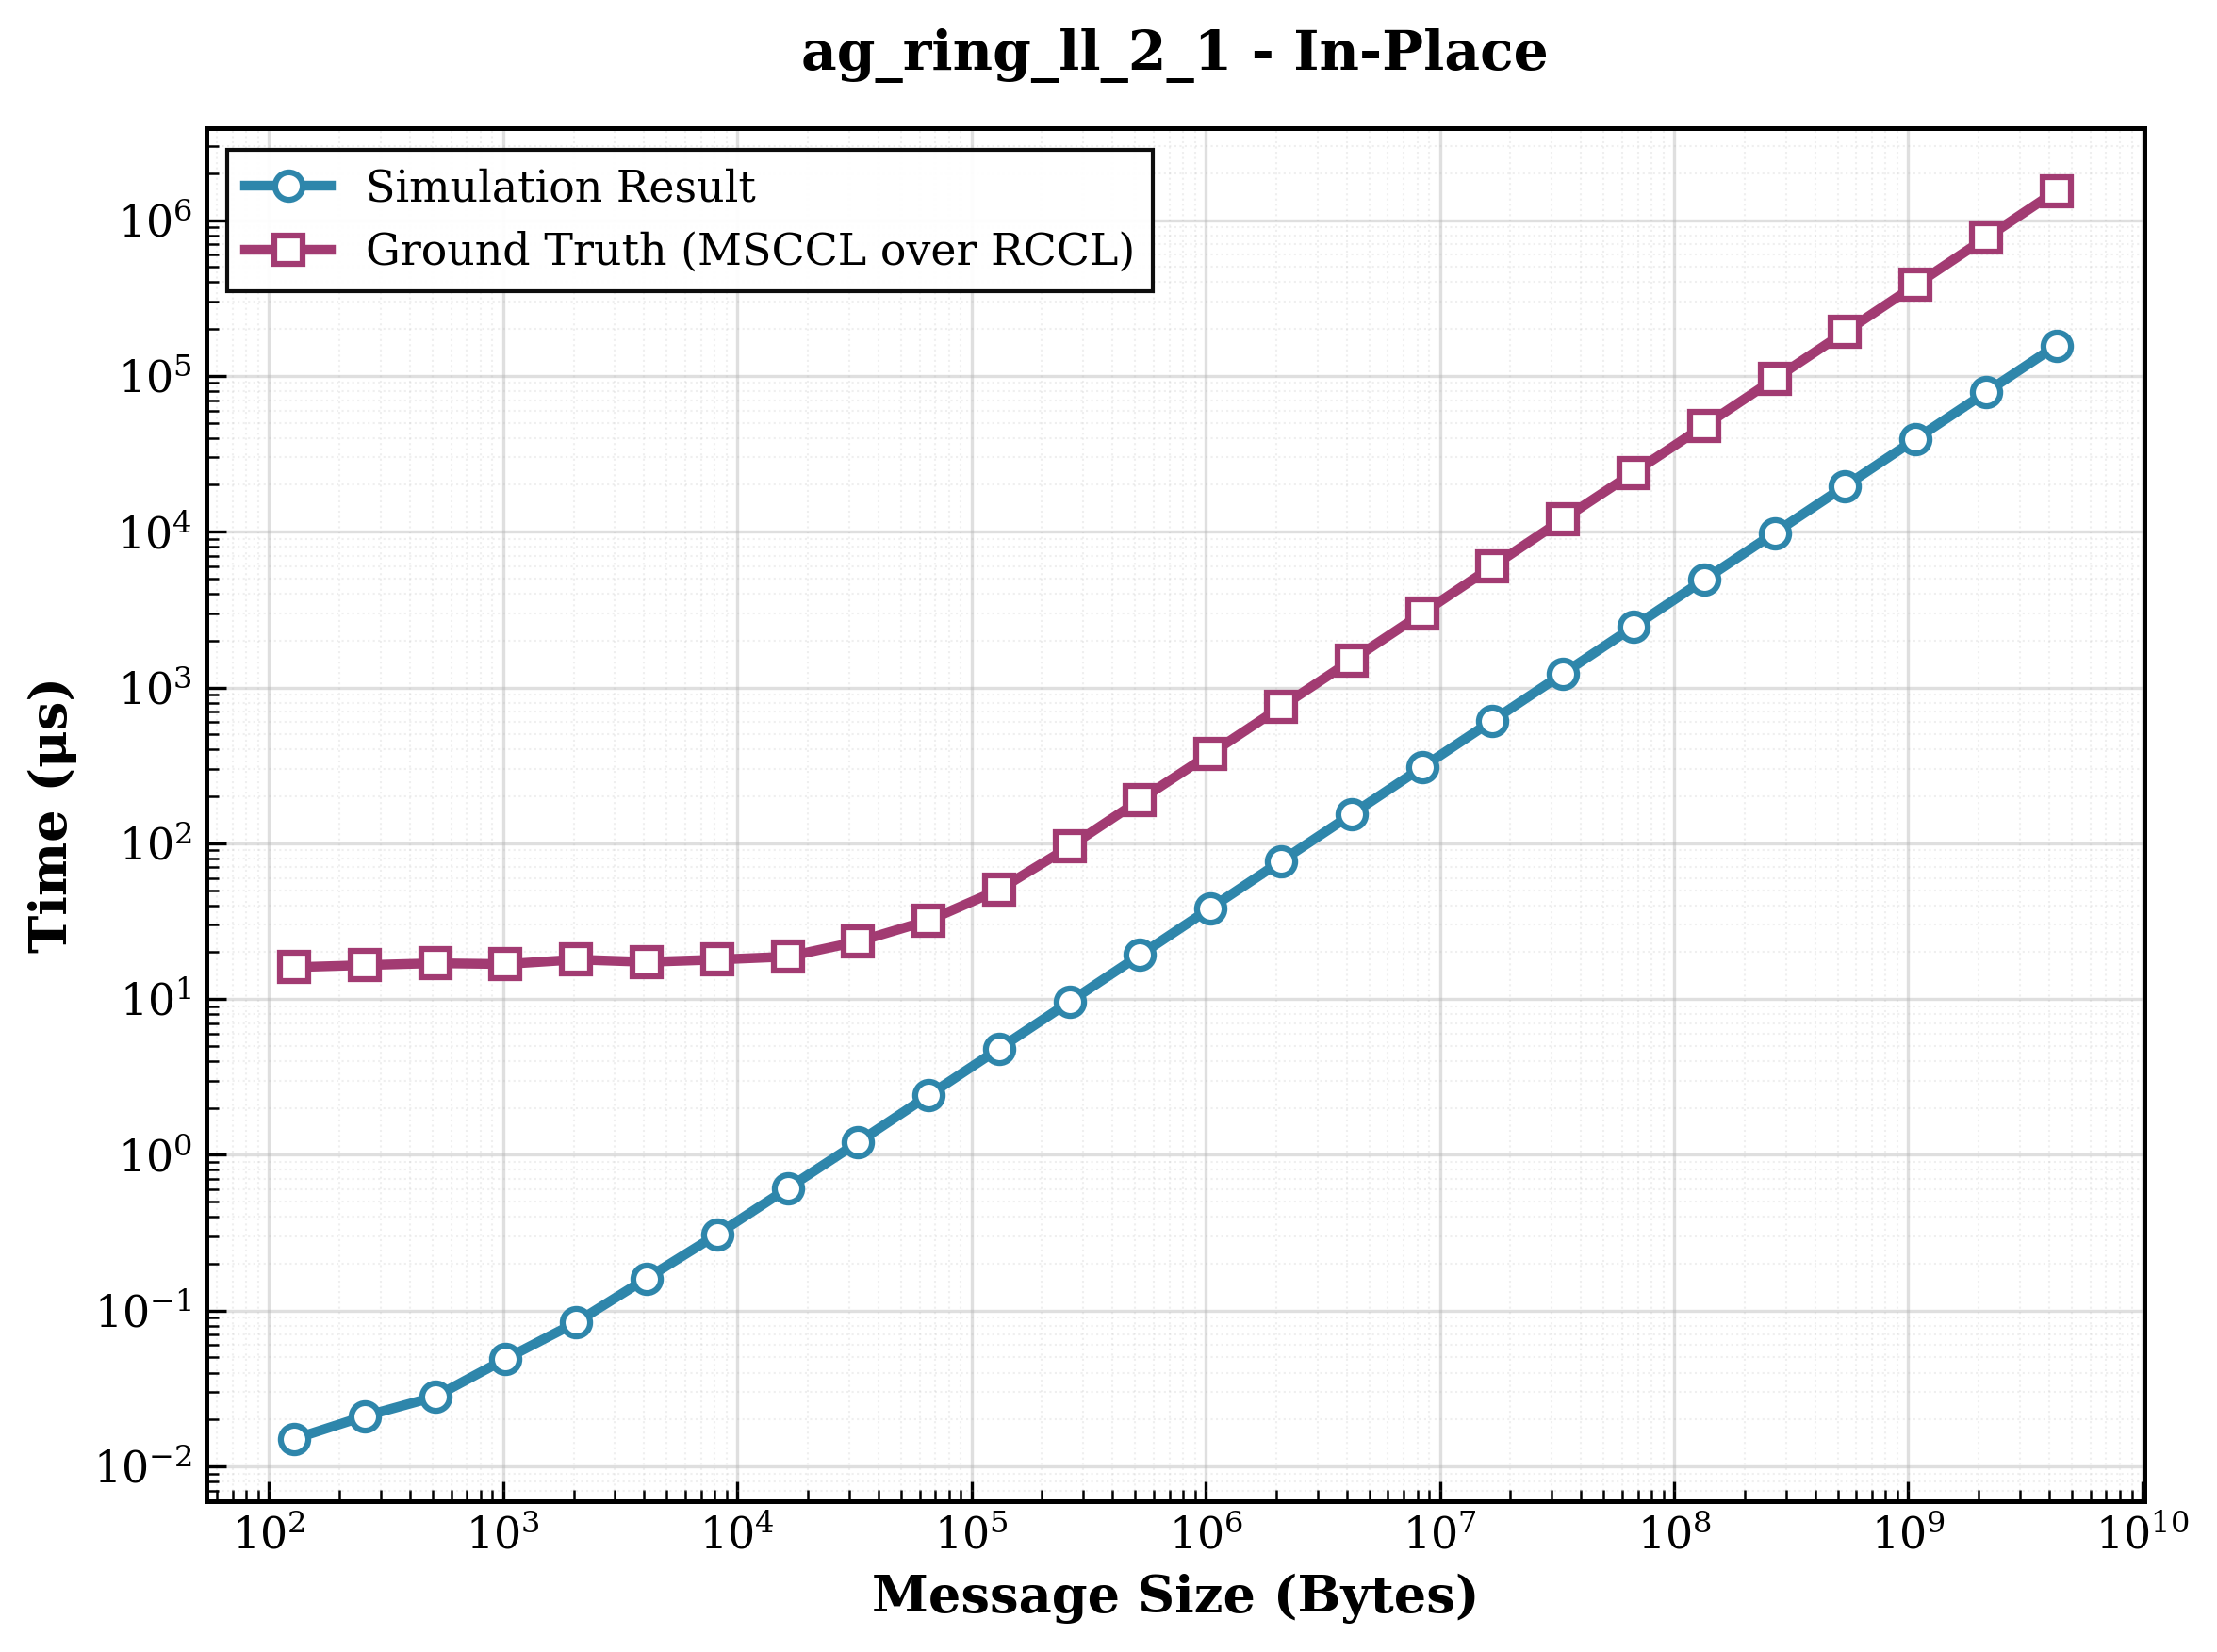

Values plotted in this chart, from the file beside it:
size, sim_result, ground_truth, ratio
128, 0.015, 16.01, 1067
256, 0.021, 16.51, 786.2
512, 0.028, 16.98, 606.4
1024, 0.049, 16.76, 342
2048, 0.084, 17.93, 213.5
4096, 0.161, 17.31, 107.5
8192, 0.308, 17.92, 58.18
16384, 0.609, 18.72, 30.74
32768, 1.204, 23.4, 19.44
65536, 2.408, 31.94, 13.26
131072, 4.802, 50.34, 10.48
262144, 9.597, 95.06, 9.905
524288, 19.17, 190, 9.91
1048576, 38.35, 376.2, 9.811
2097152, 76.67, 750.7, 9.791
4194304, 153.3, 1495, 9.751
8388608, 306.7, 2988, 9.742
16777216, 613.3, 5991, 9.768
33554432, 1227, 12025, 9.803
67108864, 2453, 23947, 9.761
134217728, 4906, 47753, 9.733
268435456, 9813, 95575, 9.74
536870912, 19626, 191358, 9.75
1073741824, 39251, 383284, 9.765
2147483648, 78502, 769642, 9.804
4294967296, 157005, 1541741, 9.82
